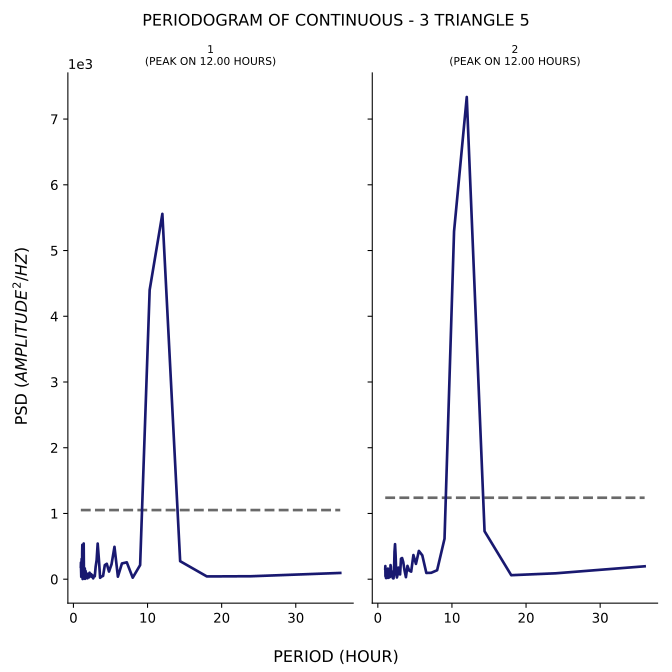

Source data for this figure (header and first rows):
test, period, psd
1, 36.0, 94.93
1, 24.0, 44.84
1, 18.0, 41.86
1, 14.4, 273.9
1, 12.0, 5557
1, 10.29, 4400
1, 9.0, 214.4
1, 8.0, 22.85
1, 7.2, 256.3
1, 6.545, 239.3
1, 6.0, 37.97
1, 5.538, 492.4
1, 5.143, 226.9
1, 4.8, 115.8
1, 4.5, 234.1
1, 4.235, 214.2
1, 4.0, 49.96
1, 3.789, 39.65
1, 3.6, 21.03
1, 3.429, 313.1
1, 3.273, 541.9
1, 3.13, 289.8
1, 3.0, 190.7
1, 2.88, 43.83
1, 2.769, 44.97
1, 2.667, 12.47
1, 2.571, 58.09
1, 2.483, 34.45
1, 2.4, 76.93
1, 2.323, 45.21
1, 2.25, 51.22
1, 2.182, 98.55
1, 2.118, 28.52
1, 2.057, 40.04
1, 2.0, 41.37
1, 1.946, 82.38
1, 1.895, 13.78
1, 1.846, 46.98
1, 1.8, 16.6
1, 1.756, 24.86
1, 1.714, 56.48
1, 1.674, 89.54
1, 1.636, 125.4
1, 1.6, 96.04
1, 1.565, 5.203
1, 1.532, 164.2
1, 1.5, 8.464
1, 1.469, 8.429
1, 1.44, 56.89
1, 1.412, 154
1, 1.385, 543
1, 1.358, 93.31
1, 1.333, 43.31
1, 1.309, 22.05
1, 1.286, 69.67
1, 1.263, 192.6
1, 1.241, 2.143
1, 1.22, 263.1
1, 1.2, 522.3
1, 1.18, 405.6
... 82 more rows
